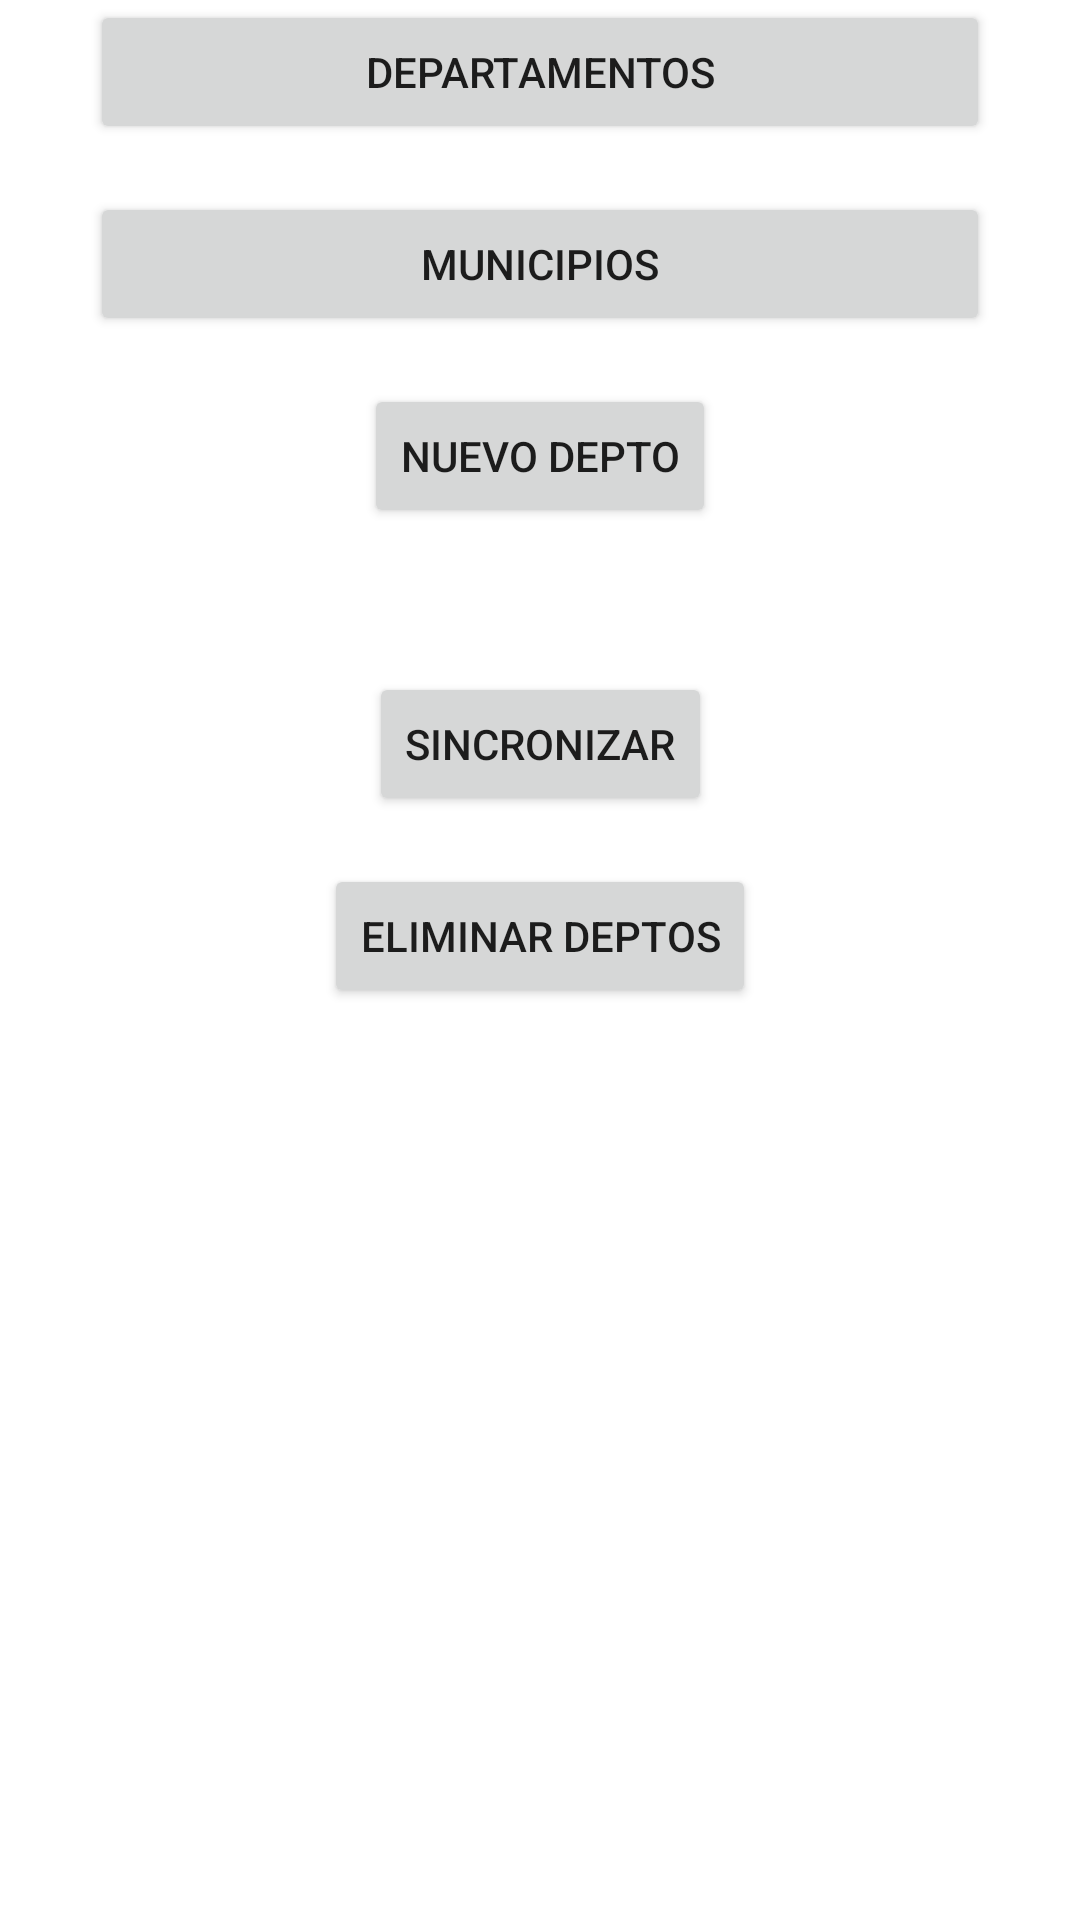

Android layout source for this screen:
<!-- AndroidManifest.xml: application theme Theme.Sqlite_01 -->
<!-- res/layout/activity_main.xml -->
<?xml version="1.0" encoding="utf-8"?>
<androidx.constraintlayout.widget.ConstraintLayout xmlns:android="http://schemas.android.com/apk/res/android"
    xmlns:app="http://schemas.android.com/apk/res-auto"
    xmlns:tools="http://schemas.android.com/tools"
    android:layout_width="match_parent"
    android:layout_height="match_parent"
    tools:context=".Vistas.MainActivity">

    <Button
        android:id="@+id/btnDeptos"
        android:layout_width="300dp"
        android:layout_height="wrap_content"
        android:text="Departamentos"
        app:layout_constraintBottom_toTopOf="@+id/btnMuni"
        app:layout_constraintEnd_toEndOf="parent"
        app:layout_constraintHorizontal_bias="0.5"
        app:layout_constraintStart_toStartOf="parent"
        app:layout_constraintTop_toTopOf="parent"
        app:layout_constraintVertical_chainStyle="packed" />

    <Button
        android:id="@+id/btnMuni"
        android:layout_width="300dp"
        android:layout_height="wrap_content"
        android:layout_marginTop="16dp"
        android:text="Municipios"
        app:layout_constraintEnd_toEndOf="parent"
        app:layout_constraintHorizontal_bias="0.5"
        app:layout_constraintStart_toStartOf="parent"
        app:layout_constraintTop_toBottomOf="@+id/btnDeptos"
        app:layout_constraintVertical_chainStyle="packed" />

    <Button
        android:id="@+id/btnNuevoDepto"
        android:layout_width="wrap_content"
        android:layout_height="wrap_content"
        android:layout_marginTop="16dp"
        android:text="Nuevo Depto"
        app:layout_constraintEnd_toEndOf="parent"
        app:layout_constraintStart_toStartOf="parent"
        app:layout_constraintTop_toBottomOf="@+id/btnMuni" />

    <Button
        android:id="@+id/btnSincronizarDeptos"
        android:layout_width="wrap_content"
        android:layout_height="wrap_content"
        android:layout_marginTop="48dp"
        android:text="Sincronizar"
        app:layout_constraintEnd_toEndOf="parent"
        app:layout_constraintStart_toStartOf="parent"
        app:layout_constraintTop_toBottomOf="@+id/btnNuevoDepto" />

    <Button
        android:id="@+id/btnEliminarDeptos"
        android:layout_width="wrap_content"
        android:layout_height="wrap_content"
        android:layout_marginTop="16dp"
        android:text="Eliminar Deptos"
        app:layout_constraintEnd_toEndOf="parent"
        app:layout_constraintStart_toStartOf="parent"
        app:layout_constraintTop_toBottomOf="@+id/btnSincronizarDeptos" />


</androidx.constraintlayout.widget.ConstraintLayout>
<!-- resources referenced by this layout -->
<resources>
  <style name="Theme.Sqlite_01" parent="Theme.MaterialComponents.DayNight.DarkActionBar">
          
          <item name="colorPrimary">@color/purple_500</item>
          <item name="colorPrimaryVariant">@color/purple_700</item>
          <item name="colorOnPrimary">@color/white</item>
          
          <item name="colorSecondary">@color/teal_200</item>
          <item name="colorSecondaryVariant">@color/teal_700</item>
          <item name="colorOnSecondary">@color/black</item>
          
          <item name="android:statusBarColor" tools:targetApi="l">?attr/colorPrimaryVariant</item>
          
      </style>
  <!-- not gathered from this repository: default colours our renderer supplied (Android Studio template values) -->
  <color name="purple_500">#FF6200EE</color>
  <color name="purple_700">#FF3700B3</color>
  <color name="teal_200">#FF03DAC5</color>
  <color name="teal_700">#FF018786</color>
  <color name="black">#FF000000</color>
  <color name="white">#FFFFFFFF</color>
</resources>
